Run: headless pygame with SDL's dummy video driver; simulated clock (each Clock.tick advances the game by its frame time, no real sleeping); random seed 0; keys injected as events and as key.get_pressed() state; no mouse input.
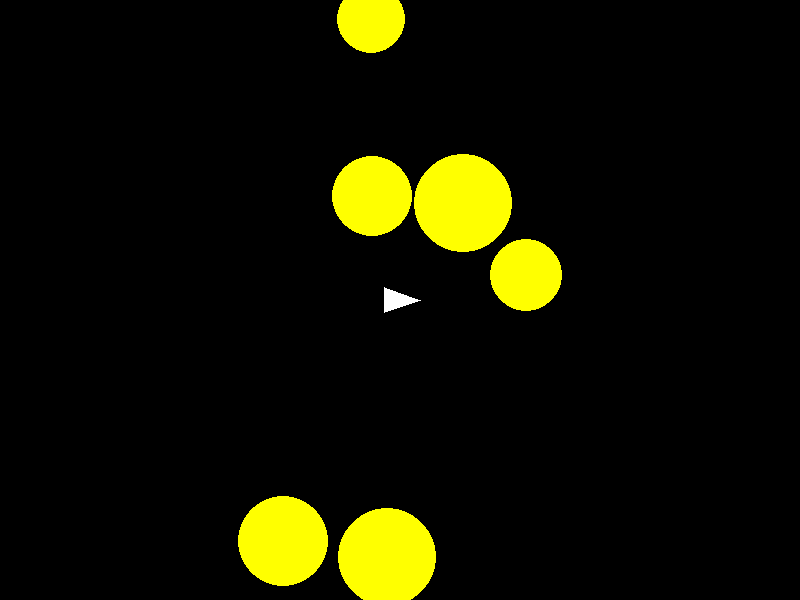
Frame 1 of 4 · flips 1–60 · no input
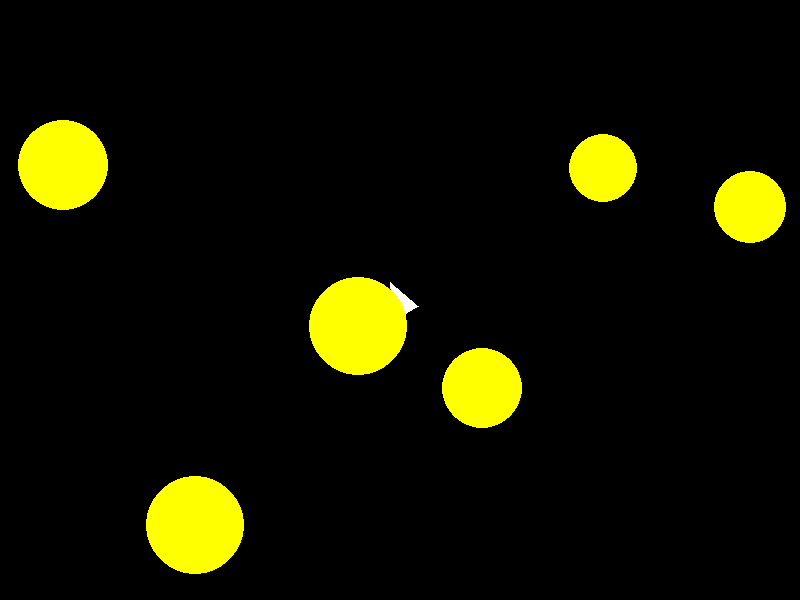
Frame 2 of 4 · flips 61–180 · tapped SPACE, RETURN · held RIGHT (→), D
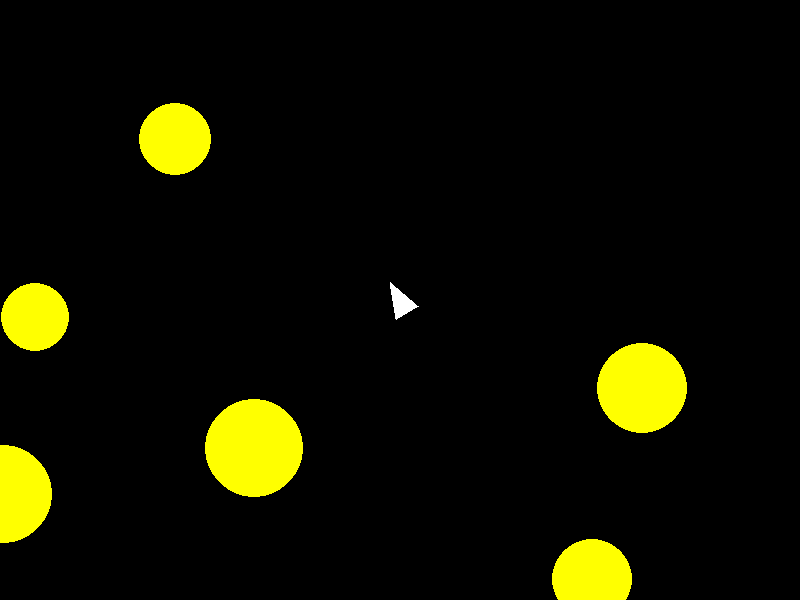
Frame 3 of 4 · flips 181–300 · held DOWN (↓), S
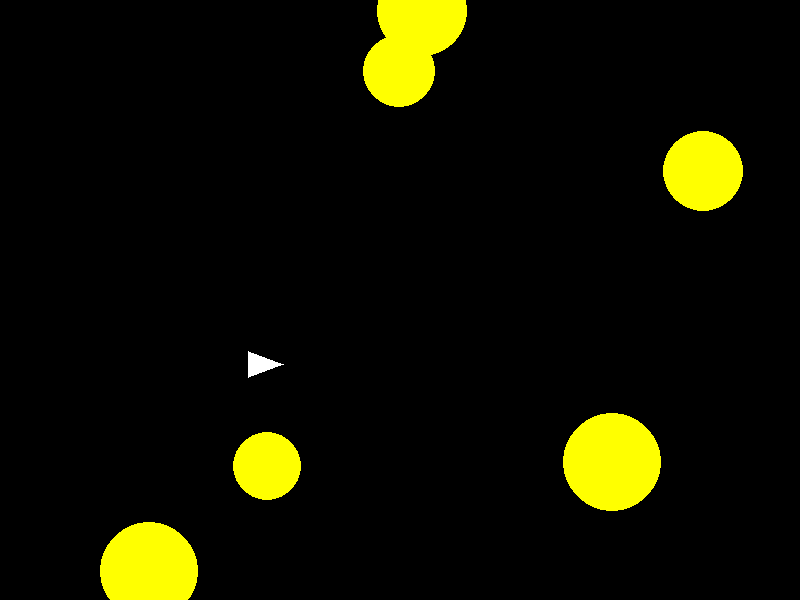
Frame 4 of 4 · flips 301–420 · held LEFT (←), A, UP (↑), W

The pygame program that drew these frames:

import pygame
import random
import math

pygame.font.init()
font = pygame.font.SysFont('Jet Brains', 30)  # Font name and size


# Initialize
pygame.init()
WIDTH, HEIGHT = 800, 600
screen = pygame.display.set_mode((WIDTH, HEIGHT))
pygame.display.set_caption("Asteroids")
clock = pygame.time.Clock()
text_surface = font.render('Asteroids Cleared. Mission Accomplished.', True, (255, 255, 255))  # White text
screen.blit(text_surface, (10, 10))  # Top-left corner


# Colors RGB
WHITE = (255, 255, 255)
BLACK = (0, 0, 0)
YELLOW = (255, 255, 0)
RED = (255, 0, 0)
BLUE = (0, 0, 255)
GREEN = (0, 255, 0)
PURPLE = (170, 0, 255)
GRAY = (128, 128, 128)
ORANGE = (255, 165, 0)
PINK = (255, 192, 203)
BROWN = (165, 42, 42)
MAROON = (128, 0, 0)


# Levels
class Player:
    def __init__(self):
        self.level = 1
        self.quant = self.level
        self.size = 20
        self.speed = .1
        self.bullets = self.level // 2 + 1

    def level_up(self):
        self.level += 1
        self.size += 2
        self.speed += .03

player1 = Player()

# Ship class
class Ship:
    def __init__(self):
        self.x = WIDTH / 2
        self.y = HEIGHT / 2
        self.angle = 0
        self.speed = 0
        self.vel_x = 0
        self.vel_y = 0

    def update(self):
        self.vel_x += math.cos(math.radians(self.angle)) * self.speed
        self.vel_y += math.sin(math.radians(self.angle)) * self.speed
        self.x += self.vel_x
        self.y += self.vel_y
        self.x %= WIDTH
        self.y %= HEIGHT

    def draw(self):
        tip = (self.x + math.cos(math.radians(self.angle)) * 20,
               self.y + math.sin(math.radians(self.angle)) * 20)
        left = (self.x + math.cos(math.radians(self.angle + 140)) * 20,
                self.y + math.sin(math.radians(self.angle + 140)) * 20)
        right = (self.x + math.cos(math.radians(self.angle - 140)) * 20,
                 self.y + math.sin(math.radians(self.angle - 140)) * 20)
        pygame.draw.polygon(screen, WHITE, [tip, left, right])


# Asteroid class
class Asteroid:
    def __init__(self, x=None, y=None, size=None):
        self.x = x if x is not None else random.randint(0, WIDTH)
        self.y = y if y is not None else random.randint(0, HEIGHT)
        self.dx = random.uniform(-2, 2)
        self.dy = random.uniform(-2, 2)
        self.size = size if size is not None else random.randint(30, 50)

    def update(self):
        self.x += self.dx
        self.y += self.dy
        self.x %= WIDTH
        self.y %= HEIGHT

    def draw(self):
        pygame.draw.circle(screen, YELLOW, (int(self.x), int(self.y)), self.size)

    def split(self):
        if self.size > 20:
            return [Asteroid(self.x, self.y, self.size // 2),
                    Asteroid(self.x, self.y, self.size // 2)]
        else:
            return []


# Bullet class
class Bullet:
    def __init__(self, x, y, angle):
        self.x = x
        self.y = y
        self.dx = math.cos(math.radians(angle)) * 10
        self.dy = math.sin(math.radians(angle)) * 10

    def update(self):
        self.x += self.dx
        self.y += self.dy

    def draw(self):
        pygame.draw.circle(screen, WHITE, (int(self.x), int(self.y)), 3)

def check_collision(bullet, asteroid):
    dist = math.hypot(bullet.x - asteroid.x, bullet.y - asteroid.y)
    return dist < asteroid.size

def check_damage(ship, asteroid):
    dist = math.hypot(ship.x - asteroid.x, ship.y - asteroid.y)
    return dist < ship.size


# Game setup
ship = Ship()
asteroids = [Asteroid() for _ in range(6)]
bullets = []


# Game loop

running = True
while running:
    screen.fill(BLACK)
    for event in pygame.event.get():
        if event.type == pygame.QUIT:
            running = False

    # Controls
    keys = pygame.key.get_pressed()
    if keys[pygame.K_LEFT]:
        ship.angle -= 5
    if keys[pygame.K_RIGHT]:
        ship.angle += 5
    if keys[pygame.K_UP]:
        ship.speed = 0.1
    else:
        ship.speed = 0
    if keys[pygame.K_SPACE]:
        bullets.append(Bullet(ship.x, ship.y, ship.angle))

    # Update and draw
    ship.update()
    ship.draw()

    for asteroid in asteroids:
        asteroid.update()
        asteroid.draw()

    for bullet in bullets[:]:
        bullet.update()
        bullet.draw()
        if bullet.x < 0 or bullet.x > WIDTH or bullet.y < 0 or bullet.y > HEIGHT:
            bullets.remove(bullet)
            continue

        for asteroid in asteroids[:]:
            if check_collision(bullet, asteroid):
                bullets.remove(bullet)
                asteroids.remove(asteroid)
                asteroids.extend(asteroid.split())
                break

    if len(asteroids) == 0:
        player1.level_up()
    pygame.display.flip()
    clock.tick(60)

pygame.quit()
